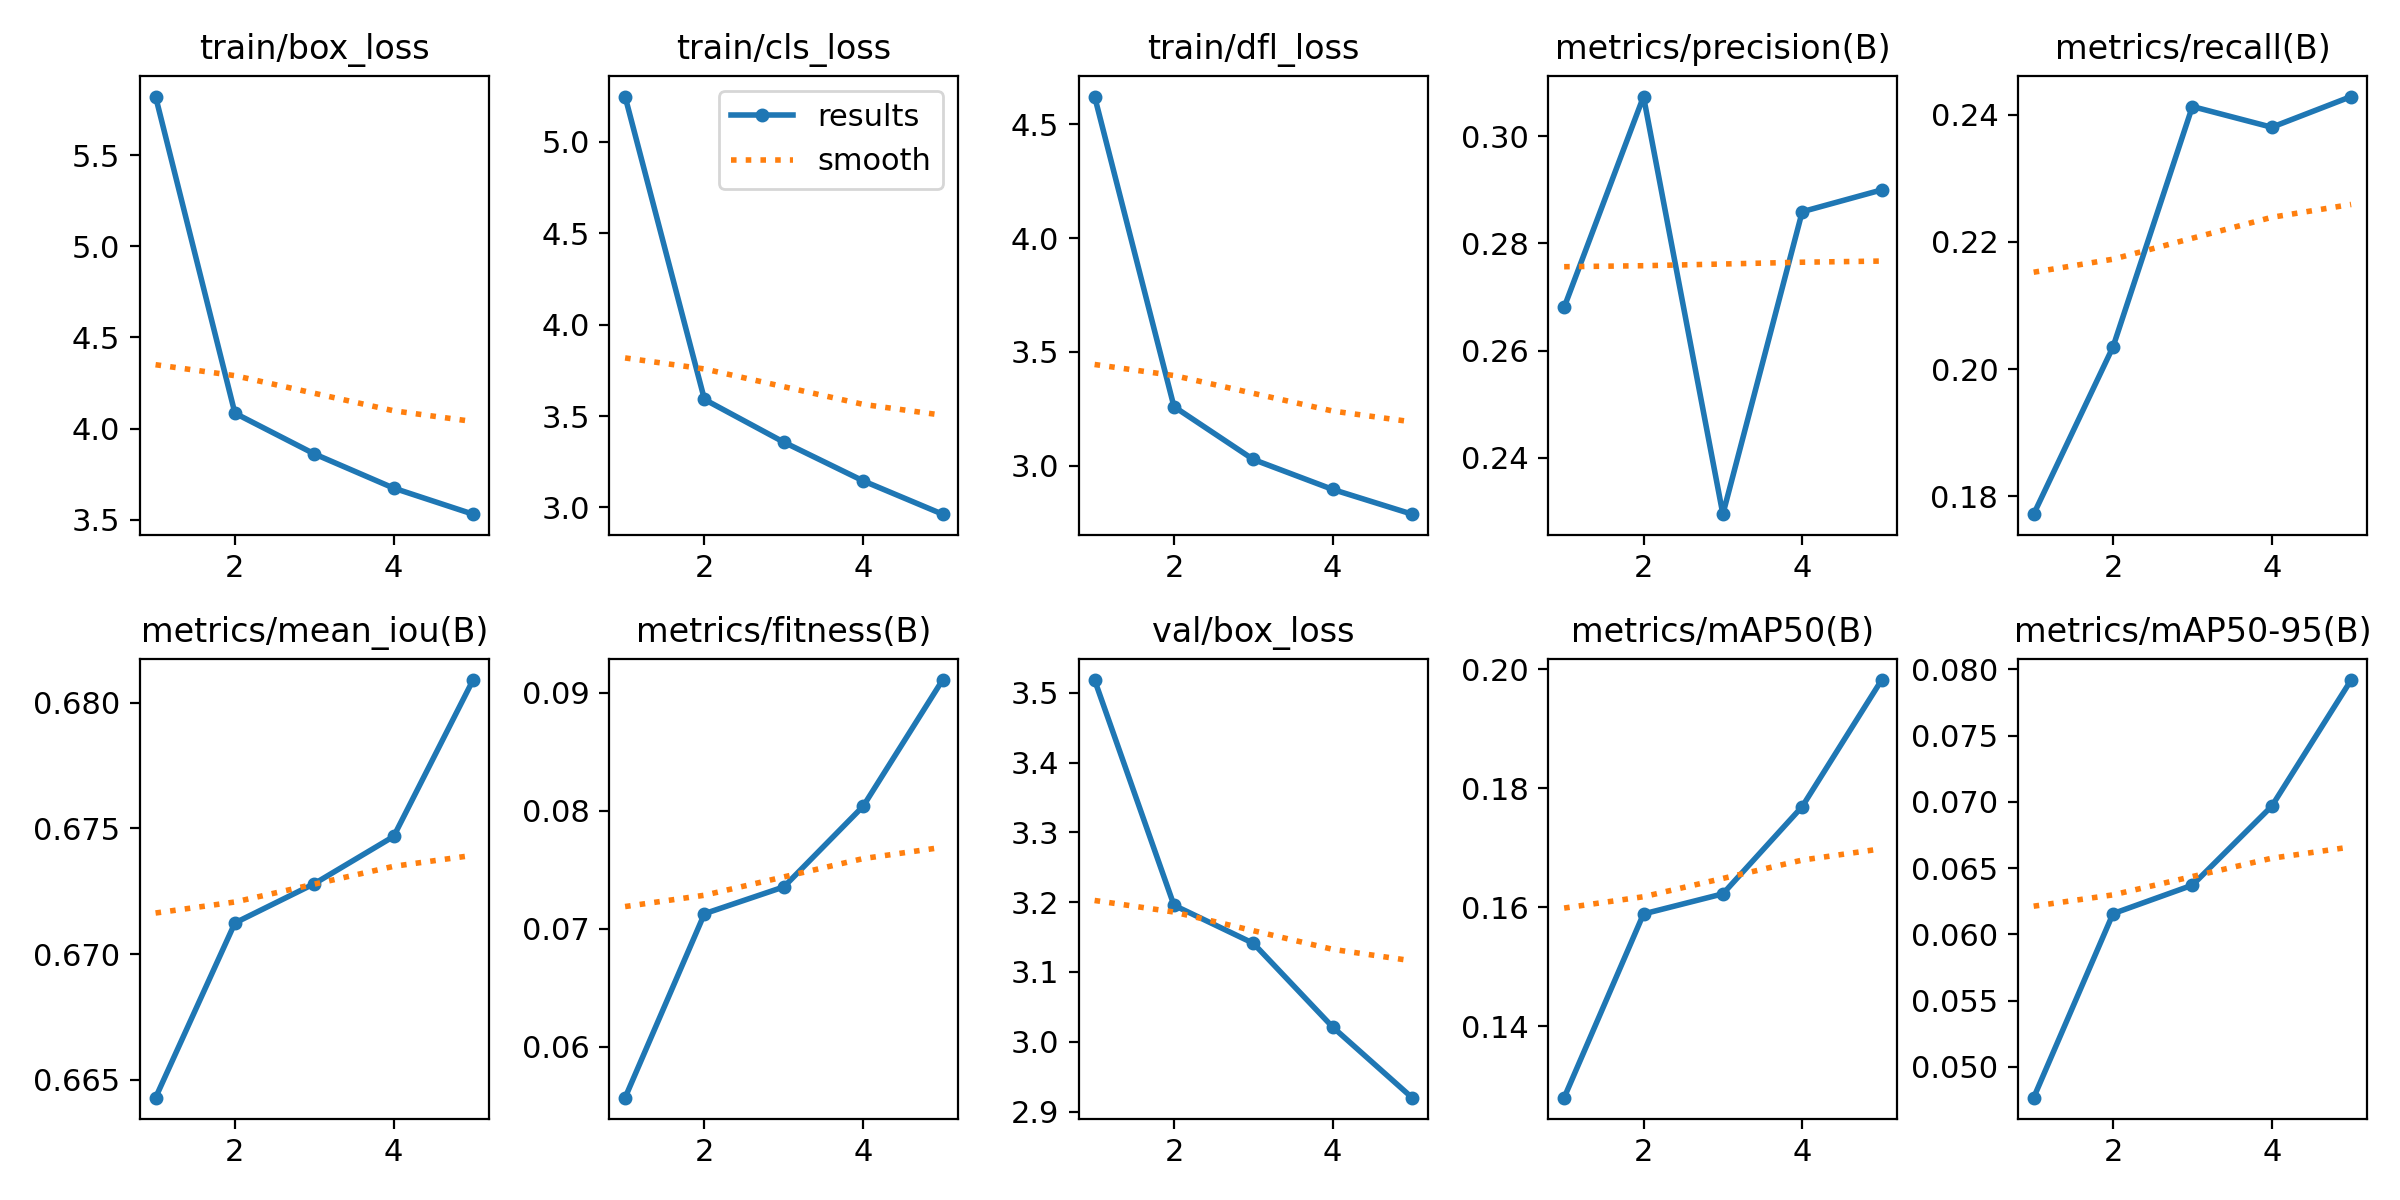

The data file committed next to this chart (first rows):
epoch, time, train/box_loss, train/cls_loss, train/dfl_loss, metrics/precision(B), metrics/recall(B), metrics/mAP50(B), metrics/mAP50-95(B), metrics/mean_iou(B), metrics/fitness(B), val/box_loss, val/cls_loss, val/dfl_loss, lr/pg0, lr/pg1, lr/pg2
1, 517.9, 5.822, 5.249, 4.621, 0.2681, 0.1772, 0.128, 0.04767, 0.6643, 0.0557, 3.518, 10.67, 2.965, 0.003324, 0.003324, 0.003324
2, 4128, 4.084, 3.591, 3.259, 0.3074, 0.2035, 0.1589, 0.06156, 0.6712, 0.07129, 3.196, 11.02, 2.677, 0.006028, 0.006028, 0.006028
3, 7979, 3.861, 3.357, 3.027, 0.2295, 0.2413, 0.1622, 0.06371, 0.6728, 0.07356, 3.141, 12.95, 2.631, 0.006574, 0.006574, 0.006574
4, 11226, 3.673, 3.146, 2.896, 0.2859, 0.238, 0.1769, 0.06967, 0.6747, 0.0804, 3.021, 13.22, 2.524, 0.00352, 0.00352, 0.00352
5, 13182, 3.53, 2.963, 2.787, 0.29, 0.2429, 0.1982, 0.07919, 0.6809, 0.09109, 2.92, 9.267, 2.455, 0.001045, 0.001045, 0.001045
